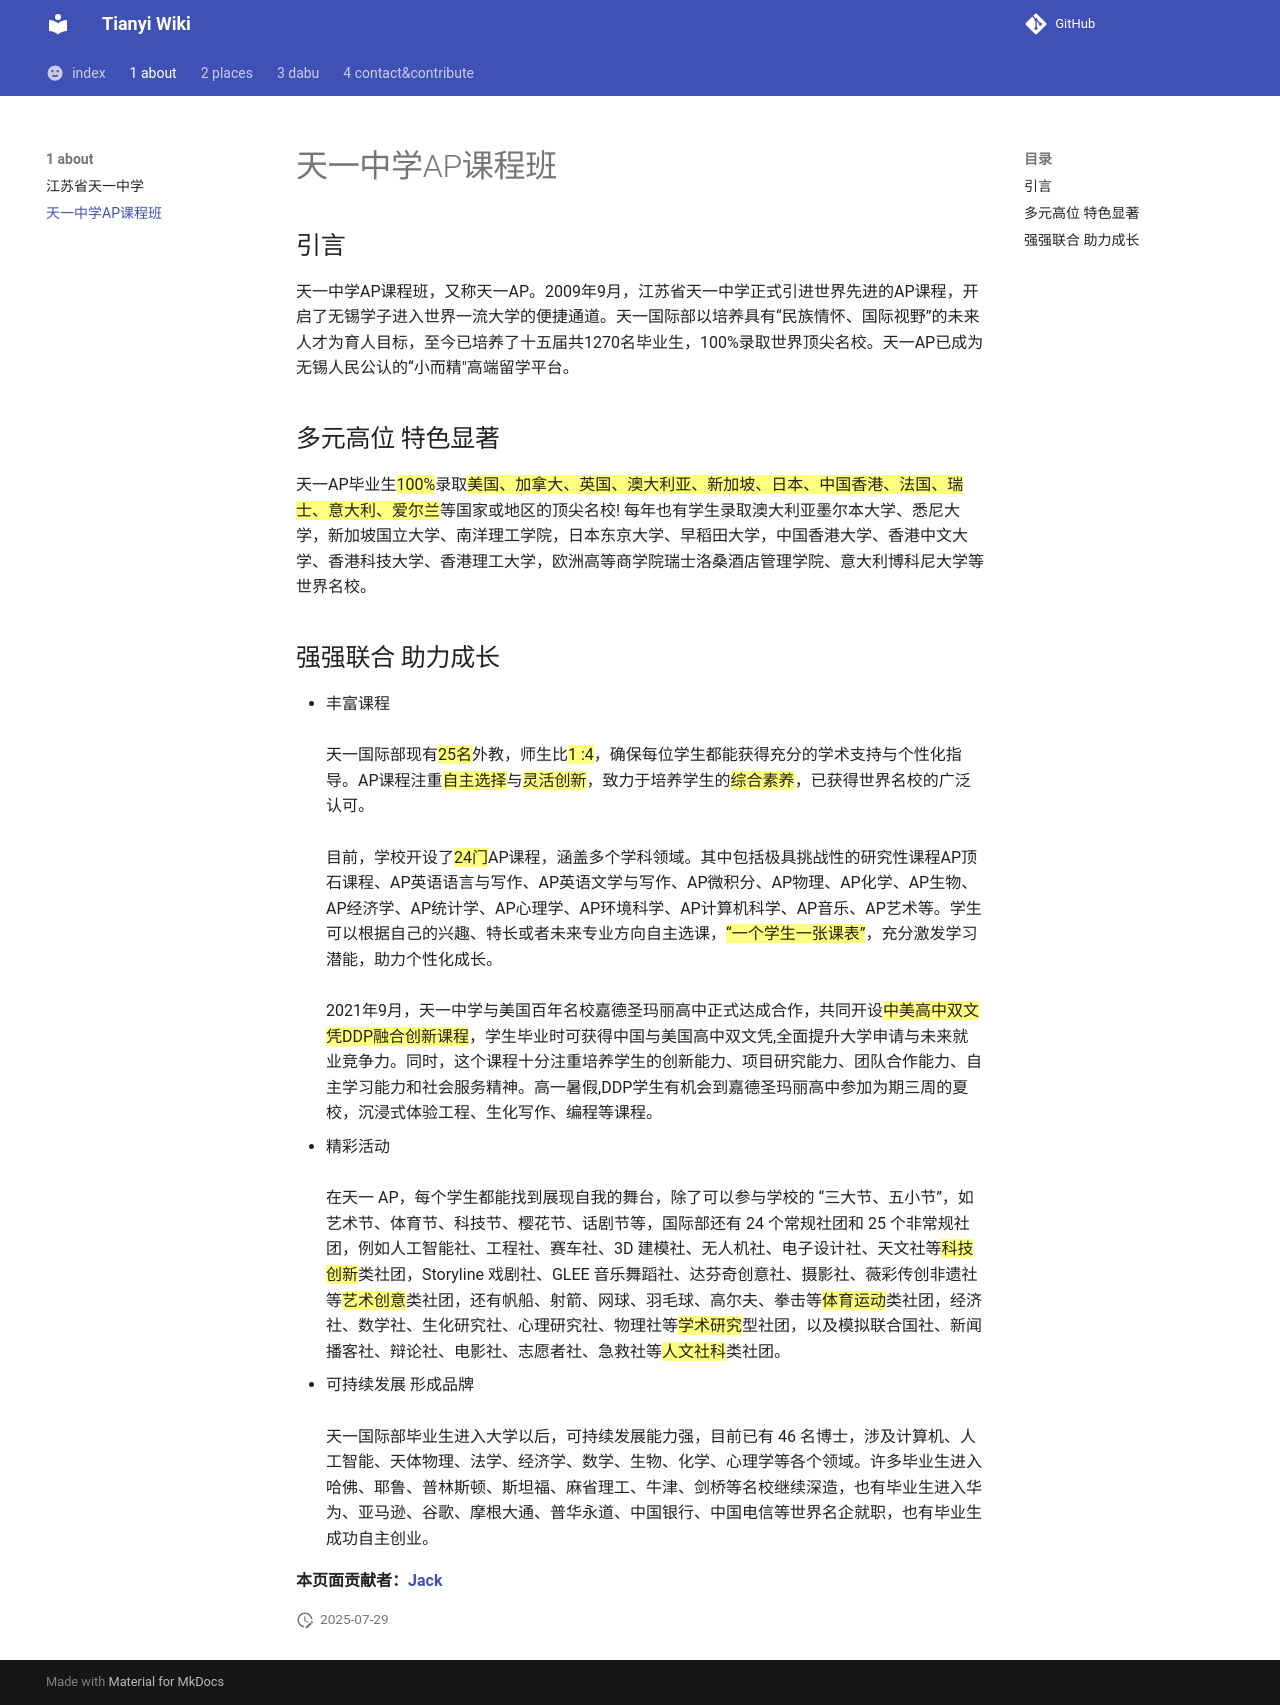

repository: 322114514pwq/tywiki · page: 1 about/2 tianyiAP/index.html · generator: mkdocs

# 天一中学AP课程班

## 引言
天一中学AP课程班，又称天一AP。2009年9月，江苏省天一中学正式引进世界先进的AP课程，开启了无锡学子进入世界一流大学的便捷通道。天一国际部以培养具有“民族情怀、国际视野”的未来人才为育人目标，至今已培养了十五届共1270名毕业生，100%录取世界顶尖名校。天一AP已成为无锡人民公认的“小而精"高端留学平台。

## 多元高位 特色显著
天一AP毕业生<mark>100%</mark>录取<mark>美国、加拿大、英国、澳大利亚、新加坡、日本、中国香港、法国、瑞士、意大利、爱尔兰</mark>等国家或地区的顶尖名校!
每年也有学生录取澳大利亚墨尔本大学、悉尼大学，新加坡国立大学、南洋理工学院，日本东京大学、早稻田大学，中国香港大学、香港中文大学、香港科技大学、香港理工大学，欧洲高等商学院瑞士洛桑酒店管理学院、意大利博科尼大学等世界名校。

## 强强联合 助力成长
* 丰富课程<br> <br>天一国际部现有<mark>25名</mark>外教，师生比<mark>1 :4</mark>，确保每位学生都能获得充分的学术支持与个性化指导。AP课程注重<mark>自主选择</mark>与<mark>灵活创新</mark>，致力于培养学生的<mark>综合素养</mark>，已获得世界名校的广泛认可。<br> <br>目前，学校开设了<mark>24门</mark>AP课程，涵盖多个学科领域。其中包括极具挑战性的研究性课程AP顶石课程、AP英语语言与写作、AP英语文学与写作、AP微积分、AP物理、AP化学、AP生物、AP经济学、AP统计学、AP心理学、AP环境科学、AP计算机科学、AP音乐、AP艺术等。学生可以根据自己的兴趣、特长或者未来专业方向自主选课，<mark>“一个学生一张课表”</mark>，充分激发学习潜能，助力个性化成长。<br> <br>2021年9月，天一中学与美国百年名校嘉德圣玛丽高中正式达成合作，共同开设<mark>中美高中双文凭DDP融合创新课程</mark>，学生毕业时可获得中国与美国高中双文凭,全面提升大学申请与未来就业竞争力。同时，这个课程十分注重培养学生的创新能力、项目研究能力、团队合作能力、自主学习能力和社会服务精神。高一暑假,DDP学生有机会到嘉德圣玛丽高中参加为期三周的夏校，沉浸式体验工程、生化\写作、编程等课程。
* 精彩活动<br> <br>在天一 AP，每个学生都能找到展现自我的舞台，除了可以参与学校的 “三大节、五小节”，如艺术节、体育节、科技节、樱花节、话剧节等，国际部还有 24 个常规社团和 25 个非常规社团，例如人工智能社、工程社、赛车社、3D 建模社、无人机社、电子设计社、天文社等<mark>科技创新</mark>类社团，Storyline 戏剧社、GLEE 音乐舞蹈社、达芬奇创意社、摄影社、薇彩传创非遗社等<mark>艺术创意</mark>类社团，还有帆船、射箭、网球、羽毛球、高尔夫、拳击等<mark>体育运动</mark>类社团，经济社、数学社、生化研究社、心理研究社、物理社等<mark>学术研究</mark>型社团，以及模拟联合国社、新闻播客社、辩论社、电影社、志愿者社、急救社等<mark>人文社科</mark>类社团。
* 可持续发展 形成品牌<br> <br>天一国际部毕业生进入大学以后，可持续发展能力强，目前已有 46 名博士，涉及计算机、人工智能、天体物理、法学、经济学、数学、生物、化学、心理学等各个领域。许多毕业生进入哈佛、耶鲁、普林斯顿、斯坦福、麻省理工、牛津、剑桥等名校继续深造，也有毕业生进入华为、亚马逊、谷歌、摩根大通、普华永道、中国银行、中国电信等世界名企就职，也有毕业生成功自主创业。



**本页面贡献者：[Jack](https://github.com/Endless-Homework)**
